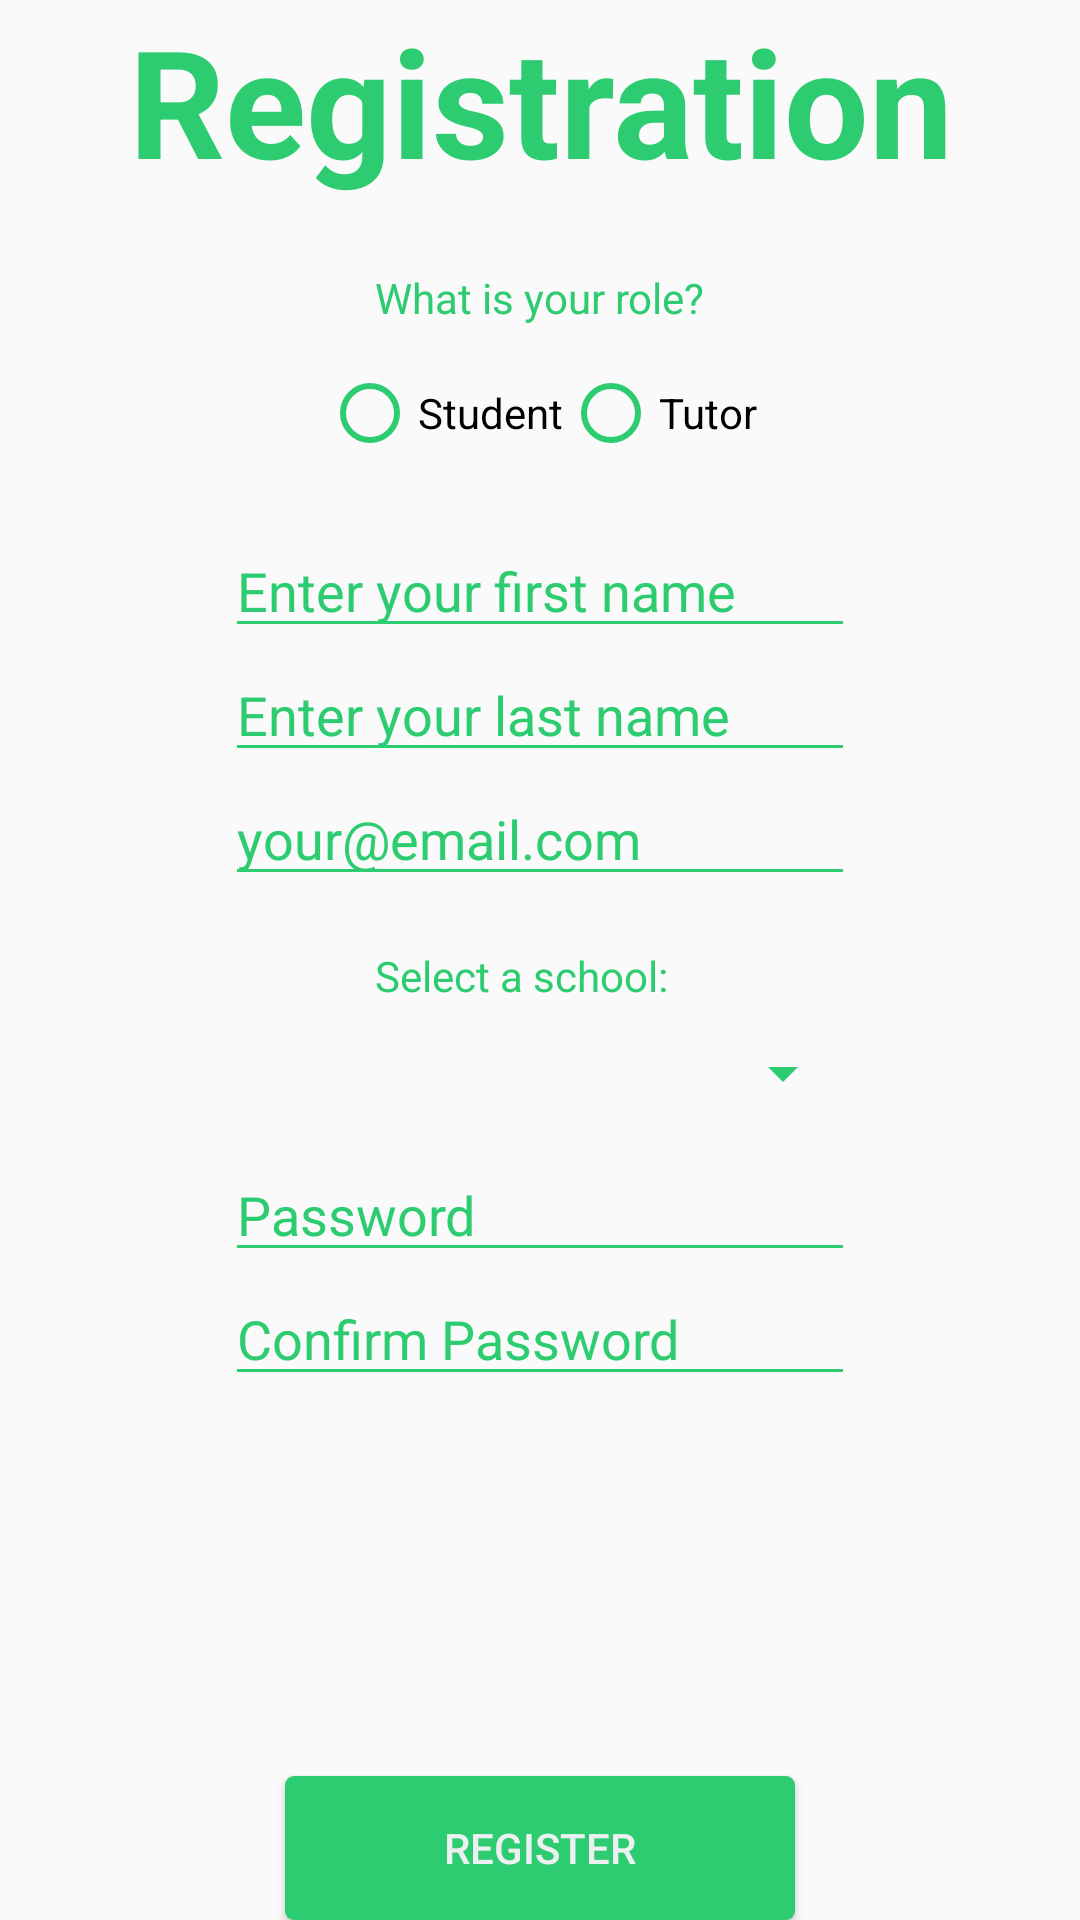

Produce the Android XML layout that renders to this screen, including the resource entries it uses.
<!-- AndroidManifest.xml: application theme AppTheme -->
<!-- res/layout/activity_registration.xml -->
<?xml version="1.0" encoding="utf-8"?>
<RelativeLayout xmlns:android="http://schemas.android.com/apk/res/android"
    xmlns:tools="http://schemas.android.com/tools"
    android:id="@+id/activity_registration"
    android:layout_width="match_parent"
    android:layout_height="match_parent"
    android:paddingBottom="@dimen/activity_vertical_margin"
    android:paddingLeft="@dimen/activity_horizontal_margin"
    android:paddingRight="@dimen/activity_horizontal_margin"
    android:paddingTop="@dimen/activity_vertical_margin"
    tools:context="cs.dal.krush.RegistrationActivity">

    <EditText
        android:layout_width="wrap_content"
        android:layout_height="wrap_content"
        android:inputType="textPersonName"
        android:hint="Enter your first name"
        android:textColorHint="@color/colorPrimary"
        android:ems="10"
        android:id="@+id/input_first_name"
        android:layout_marginTop="21dp"
        android:layout_below="@+id/radioGroup"
        android:layout_centerHorizontal="true"
        android:textAlignment="textStart" />

    <TextView
        android:text="Registration"
        android:layout_width="wrap_content"
        android:layout_height="wrap_content"
        android:id="@+id/text_view_page_header"
        tools:text="Registration"
        android:textSize="50sp"
        android:textColor="@color/colorPrimary"
        android:textStyle="normal|bold"
        android:textAlignment="center"
        android:layout_alignParentTop="true"
        android:layout_centerHorizontal="true" />

    <TextView
        android:text="What is your role?"
        android:textColor="@color/colorPrimary"
        android:layout_width="wrap_content"
        android:layout_height="wrap_content"
        android:id="@+id/radio_label"
        android:layout_below="@+id/text_view_page_header"
        android:layout_centerHorizontal="true"
        android:layout_marginTop="23dp" />

    <RadioGroup
        android:layout_width="fill_parent"
        android:layout_height="wrap_content"
        android:orientation="horizontal"
        android:gravity="center"
        android:layout_marginTop="13dp"
        android:id="@+id/radioGroup"
        android:layout_below="@+id/radio_label"
        android:layout_alignParentStart="true">
        <RadioButton android:id="@+id/radio_student"
            android:layout_width="wrap_content"
            android:layout_height="wrap_content"
            android:text="Student"
            android:onClick="onRadioButtonClicked"/>

        <RadioButton android:id="@+id/radio_tutor"
            android:layout_width="wrap_content"
            android:layout_height="wrap_content"
            android:text="Tutor"
            android:onClick="onRadioButtonClicked"/>
    </RadioGroup>

    <Button
        android:layout_width="wrap_content"
        android:layout_height="wrap_content"
        android:id="@+id/submit_registration"
        android:text="Register"
        android:background="@drawable/button_main"
        android:paddingRight="25dp"
        android:paddingLeft="25dp"
        android:minWidth="170dp"
        android:fontFamily="sans-serif-medium"
        android:textColor="@color/bottom_bar_color"
        android:layout_alignParentBottom="true"
        android:layout_centerHorizontal="true" />

    <EditText
        android:layout_width="wrap_content"
        android:layout_height="wrap_content"
        android:inputType="textPersonName"
        android:hint="Enter your last name"
        android:textColorHint="@color/colorPrimary"
        android:ems="10"
        android:id="@+id/input_last_name"
        android:textAlignment="textStart"
        android:layout_below="@+id/input_first_name"
        android:layout_alignStart="@+id/input_first_name" />

    <EditText
        android:layout_width="wrap_content"
        android:layout_height="wrap_content"
        android:inputType="textEmailAddress"
        android:hint="your@email.com"
        android:textColorHint="@color/colorPrimary"
        android:ems="10"
        android:id="@+id/input_email"
        android:textAlignment="viewStart"
        android:layout_below="@+id/input_last_name"
        android:layout_alignStart="@+id/input_last_name" />

    <Spinner
        android:layout_width="match_parent"
        android:layout_height="wrap_content"
        android:id="@+id/school_selecter"
        android:layout_marginTop="47dp"
        android:layout_below="@+id/input_email"
        android:layout_alignStart="@+id/input_email"
        android:layout_alignEnd="@+id/input_email" />

    <TextView
        android:text="Select a school:"
        android:layout_width="wrap_content"
        android:layout_height="wrap_content"
        android:layout_marginTop="17dp"
        android:id="@+id/school_label"
        tools:text="Select a school:"
        android:textColor="@color/colorPrimary"
        android:textAlignment="center"
        android:layout_below="@+id/input_email"
        android:layout_alignStart="@+id/radio_label" />

    <EditText
        android:layout_width="wrap_content"
        android:layout_height="wrap_content"
        android:inputType="textPassword"
        android:ems="10"
        android:id="@+id/input_password"
        android:hint="Password"
        android:textColorHint="@color/colorPrimary"
        android:textAlignment="viewStart"
        android:layout_below="@+id/school_selecter"
        android:layout_alignStart="@+id/school_selecter"
        android:layout_marginTop="13dp" />

    <EditText
        android:layout_width="wrap_content"
        android:layout_height="wrap_content"
        android:inputType="textPassword"
        android:ems="10"
        android:hint="Confirm Password"
        android:textColorHint="@color/colorPrimary"
        android:id="@+id/input_password_confirm"
        android:textAlignment="viewStart"
        android:layout_below="@+id/input_password"
        android:layout_alignStart="@+id/input_password" />


</RelativeLayout>
<!-- resources referenced by this layout -->
<resources>
  <color name="bottom_bar_color">#ecf0f1</color>
  <color name="colorPrimary">#2ecc71</color>
  <!-- drawable button_main (drawable) -->
  <?xml version="1.0" encoding="utf-8"?>
  <selector xmlns:android="http://schemas.android.com/apk/res/android">
      <item android:state_enabled="true">
          <shape
              android:shape="rectangle" android:padding="10dp">
              <solid android:color="@color/colorPrimary"/>
              <corners
                  android:bottomRightRadius="3dp"
                  android:bottomLeftRadius="3dp"
                  android:topLeftRadius="3dp"
                  android:topRightRadius="3dp"
                  />
          </shape>
      </item>
  
      <item android:state_enabled="false">
          <shape
              android:shape="rectangle" android:padding="10dp">
              <solid android:color="@color/buttonDisabled"/>
              <corners
                  android:bottomRightRadius="3dp"
                  android:bottomLeftRadius="3dp"
                  android:topLeftRadius="3dp"
                  android:topRightRadius="3dp"
                  />
          </shape>
      </item>
  
  </selector>
  <style name="AppTheme" parent="Theme.AppCompat.Light.DarkActionBar">
          
          <item name="colorPrimary">@color/colorPrimary</item>
          <item name="colorPrimaryDark">@color/colorPrimaryDark</item>
          <item name="colorAccent">@color/colorPrimary</item>
          <item name="windowActionBar">false</item>
          <item name="windowNoTitle">true</item>
          <item name="colorControlActivated">@color/colorPrimaryDark</item>
          <item name="colorControlNormal">@color/colorPrimary</item>
      </style>
  <color name="buttonDisabled">#532ecc71</color>
  <color name="colorPrimaryDark">#27ae60</color>
</resources>
